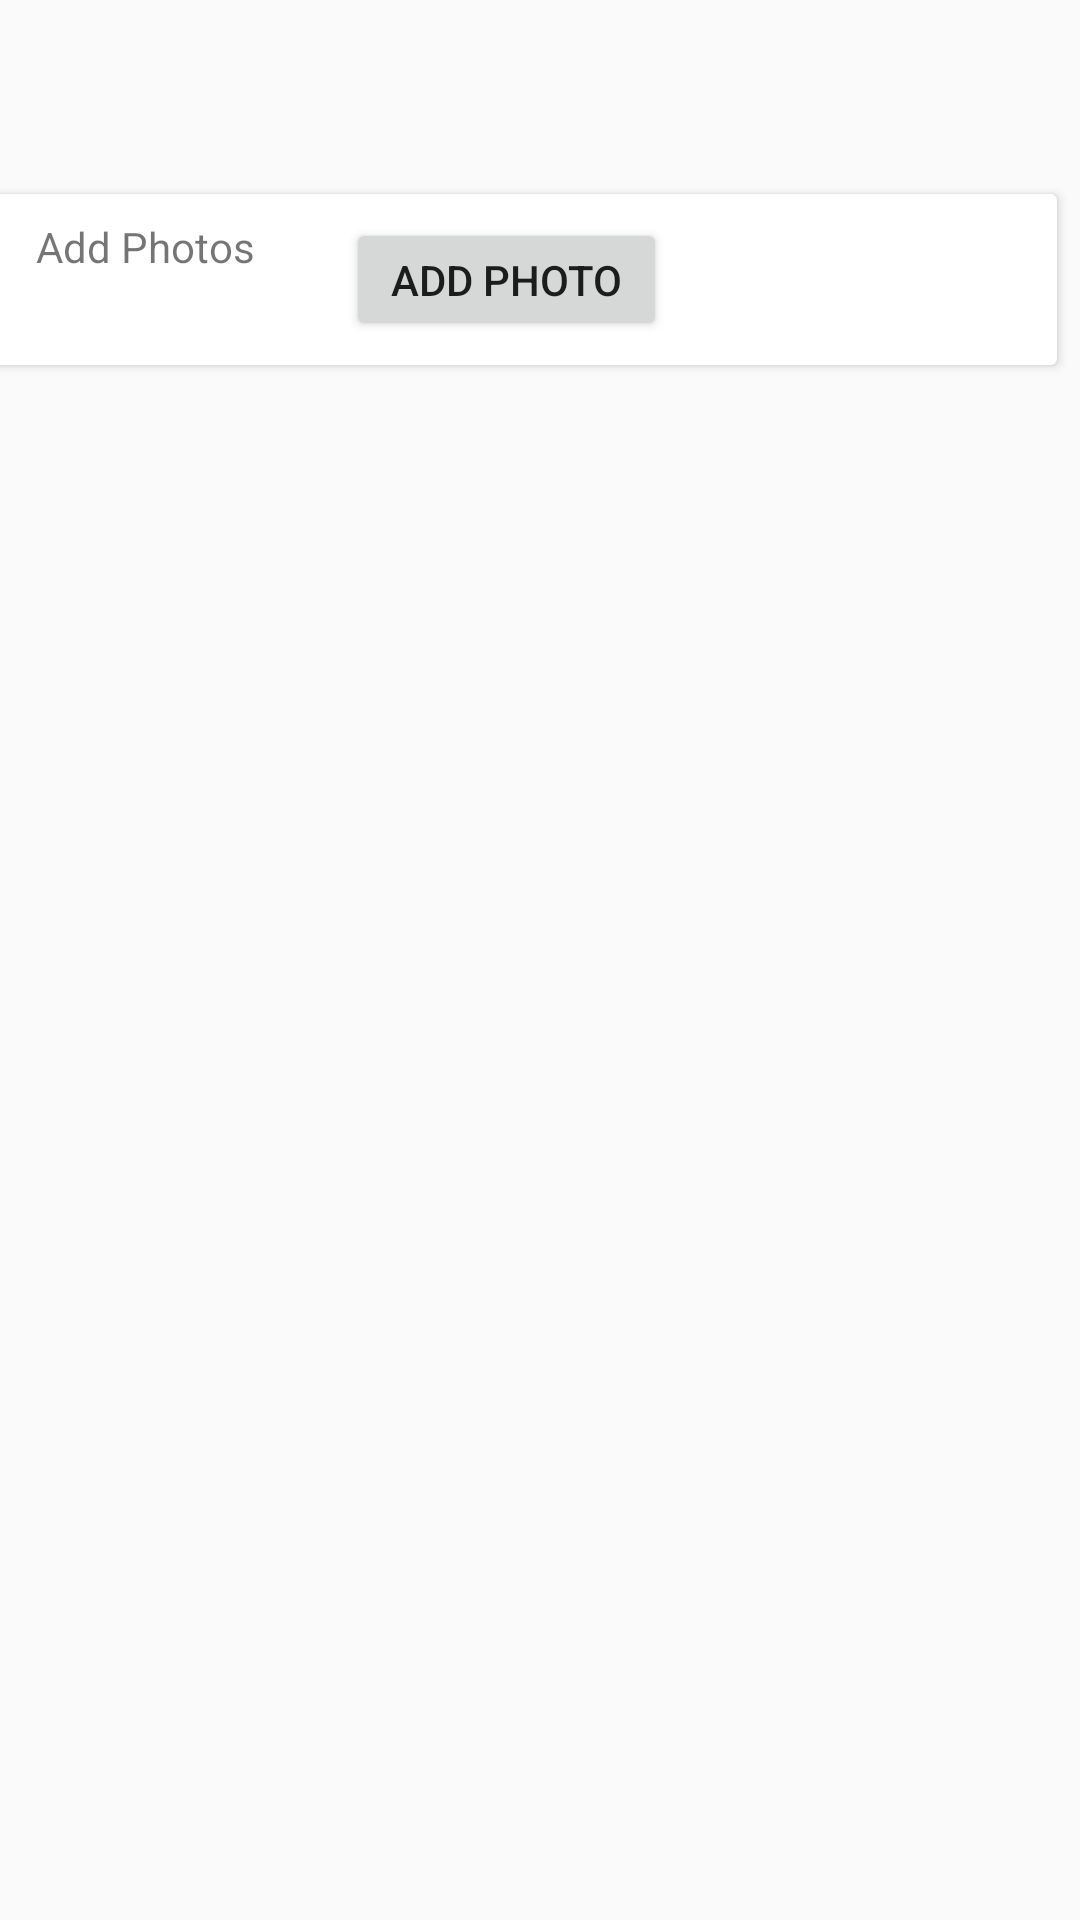

The Android layout XML behind this screen, and the referenced resources:
<!-- AndroidManifest.xml: application theme AppTheme -->
<!-- res/layout/activity_add_photo.xml -->
<?xml version="1.0" encoding="utf-8"?>

<android.support.constraint.ConstraintLayout xmlns:android="http://schemas.android.com/apk/res/android"
    xmlns:app="http://schemas.android.com/apk/res-auto"
    xmlns:tools="http://schemas.android.com/tools"
    android:layout_width="match_parent"
    android:layout_height="match_parent"

    tools:context="com.example.cluex.Activities.AddPhotoActivity">


    <android.support.v7.widget.CardView
        android:id="@+id/cardView2"
        android:layout_width="368dp"
        android:layout_height="wrap_content"
        android:layout_marginBottom="8dp"
        android:layout_marginLeft="8dp"
        android:layout_marginRight="8dp"
        android:layout_marginTop="8dp"
        app:layout_constraintBottom_toBottomOf="parent"
        app:layout_constraintHorizontal_bias="1.0"
        app:layout_constraintLeft_toLeftOf="parent"
        app:layout_constraintRight_toRightOf="parent"
        app:layout_constraintTop_toTopOf="parent"
        app:layout_constraintVertical_bias="0.1">


        <android.support.constraint.ConstraintLayout
            android:layout_width="match_parent"
            android:layout_height="match_parent"
            android:id="@+id/constraint_layout_id">

            <TextView
                android:id="@+id/textView2"
                android:layout_width="wrap_content"
                android:layout_height="wrap_content"
                android:text="Add Photos"
                android:layout_marginRight="8dp"
                app:layout_constraintRight_toRightOf="parent"
                android:layout_marginLeft="8dp"
                app:layout_constraintLeft_toLeftOf="parent"
                app:layout_constraintBottom_toBottomOf="@+id/addPhotoButton_id"
                android:layout_marginBottom="8dp"
                app:layout_constraintTop_toTopOf="parent"
                android:layout_marginTop="8dp"
                app:layout_constraintHorizontal_bias="0.071"
                app:layout_constraintVertical_bias="0.0" />

            <Button
                android:id="@+id/addPhotoButton_id"
                android:layout_width="107dp"
                android:layout_height="41dp"
                android:layout_marginBottom="8dp"
                android:layout_marginLeft="8dp"
                android:layout_marginRight="8dp"
                android:layout_marginTop="8dp"
                android:text="add photo"
                app:layout_constraintBottom_toBottomOf="parent"
                app:layout_constraintHorizontal_bias="0.502"
                app:layout_constraintLeft_toLeftOf="parent"
                app:layout_constraintRight_toRightOf="parent"
                app:layout_constraintVertical_bias="1.0"
                app:layout_constraintTop_toTopOf="parent" />

        </android.support.constraint.ConstraintLayout>

    </android.support.v7.widget.CardView>


</android.support.constraint.ConstraintLayout>
<!-- resources referenced by this layout -->
<resources>
  <style name="AppTheme" parent="Theme.AppCompat.Light.NoActionBar">
          
          <item name="colorPrimary">@color/color_primary</item>
          <item name="colorPrimaryDark">@color/color_primary_dark</item>
          <item name="colorAccent">@color/accent_color</item>
      </style>
  <color name="color_primary">#2196F3</color>
  <color name="color_primary_dark">#1976D2</color>
  <color name="accent_color">#ffffff</color>
</resources>
